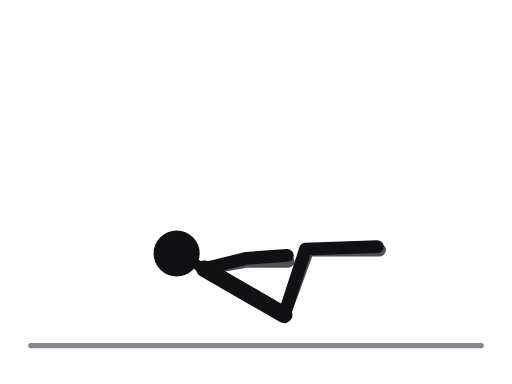
t = 0.00 s
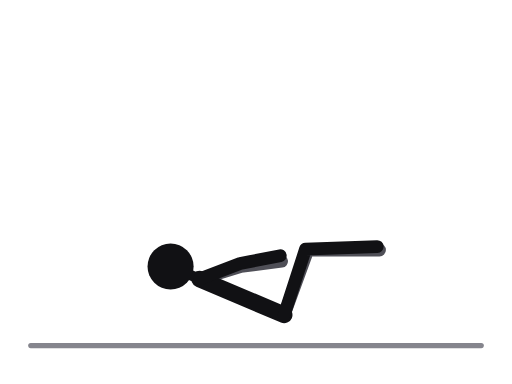
t = 0.31 s
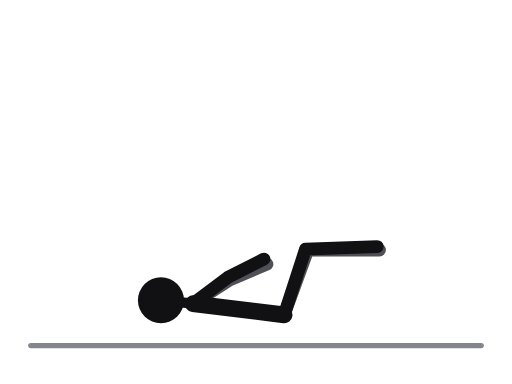
t = 0.69 s
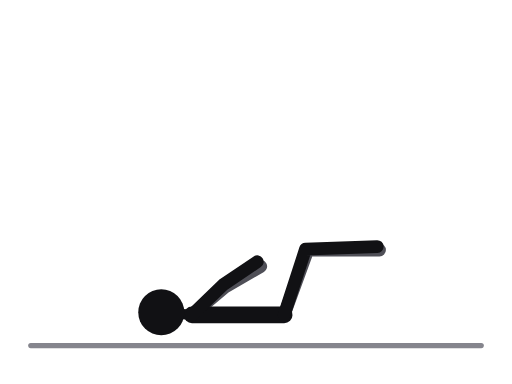
t = 1.00 s
t = 1.31 s: frame unchanged from t = 0.69 s, image omitted
t = 1.69 s: frame unchanged from t = 0.31 s, image omitted

The animated SVG that drew these frames (rendered in a browser with its animation timeline set to each time). Animation: 10 SMIL elements (animate=10); one cycle of 2.00 s, repeats indefinitely.

<svg xmlns="http://www.w3.org/2000/svg" viewBox="0 0 400 300" role="img" aria-label="Bent-knee crunch"><title>Bent-knee crunch</title><style>.ill-s-near{stroke:var(--ill-near,#111114)}.ill-f-near{fill:var(--ill-near,#111114)}.ill-s-far{stroke:var(--ill-far,#4F4F57)}.ill-f-far{fill:var(--ill-far,#4F4F57)}.ill-s-prop{stroke:var(--ill-prop,#85858D)}.ill-f-prop{fill:var(--ill-prop,#85858D)}.ill-s-floor{stroke:var(--ill-floor,#85858D)}.ill-f-floor{fill:var(--ill-floor,#85858D)}.ill-s-iron{stroke:var(--ill-iron,#77777F)}.ill-f-iron{fill:var(--ill-iron,#77777F)}.ill-s-ironin{stroke:var(--ill-ironin,#E6E6EA)}.ill-f-ironin{fill:var(--ill-ironin,#E6E6EA)}.ill-s-arrow{stroke:var(--ill-arrow,#008F45)}.ill-f-arrow{fill:var(--ill-arrow,#008F45)}@media (prefers-color-scheme:dark){svg{--ill-near:#F5F5F7;--ill-far:#BEBEC5;--ill-prop:#8E8E96;--ill-floor:#8E8E96;--ill-iron:#9E9EA6;--ill-ironin:#2A2A30;--ill-arrow:#3DFF8F;}}</style><g stroke-linecap="round" stroke-linejoin="round"><line class="ill-s-floor" x1="24" y1="270" x2="376" y2="270" stroke-width="4"/><polyline class="ill-s-far" points="222,246 240.5,195.3 296.5,195.3" fill="none" stroke-width="10"/><polyline class="ill-s-far" points="159.6,210 193.1,204.1 225.1,204.1" fill="none" stroke-width="10"><animate attributeName="points" values="159.6,210 193.1,204.1 225.1,204.1;157.1,214.9 190,206.4 221.9,203.9;152.5,227.4 183.3,213 214.2,204.7;150.2,240.5 177.8,220.7 206.7,206.9;150,246 176,224.1 203.7,208.1;150.2,240.5 177.8,220.7 206.7,206.9;152.5,227.4 183.3,213 214.2,204.7;157.1,214.9 190,206.4 221.9,203.9;159.6,210 193.1,204.1 225.1,204.1" keyTimes="0;0.125;0.25;0.375;0.5;0.625;0.75;0.875;1" dur="2.0s" repeatCount="indefinite"/></polyline><line class="ill-s-near" x1="159.6" y1="210" x2="222" y2="246" stroke-width="13"><animate attributeName="x1" values="159.6;157.1;152.5;150.2;150;150.2;152.5;157.1;159.6" keyTimes="0;0.125;0.25;0.375;0.5;0.625;0.75;0.875;1" dur="2.0s" repeatCount="indefinite"/><animate attributeName="y1" values="210;214.9;227.4;240.5;246;240.5;227.4;214.9;210" keyTimes="0;0.125;0.25;0.375;0.5;0.625;0.75;0.875;1" dur="2.0s" repeatCount="indefinite"/></line><line class="ill-s-near" x1="159.6" y1="210" x2="138" y2="198" stroke-width="8"><animate attributeName="x1" values="159.6;157.1;152.5;150.2;150;150.2;152.5;157.1;159.6" keyTimes="0;0.125;0.25;0.375;0.5;0.625;0.75;0.875;1" dur="2.0s" repeatCount="indefinite"/><animate attributeName="y1" values="210;214.9;227.4;240.5;246;240.5;227.4;214.9;210" keyTimes="0;0.125;0.25;0.375;0.5;0.625;0.75;0.875;1" dur="2.0s" repeatCount="indefinite"/><animate attributeName="x2" values="138;135;128;125;126;125;128;135;138" keyTimes="0;0.125;0.25;0.375;0.5;0.625;0.75;0.875;1" dur="2.0s" repeatCount="indefinite"/><animate attributeName="y2" values="198;204;221;239;244;239;221;204;198" keyTimes="0;0.125;0.25;0.375;0.5;0.625;0.75;0.875;1" dur="2.0s" repeatCount="indefinite"/></line><polyline class="ill-s-near" points="222,246 238.7,194.6 294.7,192.6" fill="none" stroke-width="10"/><polyline class="ill-s-near" points="159.6,210 192.6,201.8 224.5,199.6" fill="none" stroke-width="10"><animate attributeName="points" values="159.6,210 192.6,201.8 224.5,199.6;157.1,214.9 189.4,204.2 221.1,199.5;152.5,227.4 182.2,210.9 212.5,200.5;150.2,240.5 176.4,218.8 204.2,203;150,246 174.5,222.4 201,204.5;150.2,240.5 176.4,218.8 204.2,203;152.5,227.4 182.2,210.9 212.5,200.5;157.1,214.9 189.4,204.2 221.1,199.5;159.6,210 192.6,201.8 224.5,199.6" keyTimes="0;0.125;0.25;0.375;0.5;0.625;0.75;0.875;1" dur="2.0s" repeatCount="indefinite"/></polyline><circle class="ill-f-near" cx="138" cy="198" r="18"><animate attributeName="cx" values="138;135;128;125;126;125;128;135;138" keyTimes="0;0.125;0.25;0.375;0.5;0.625;0.75;0.875;1" dur="2.0s" repeatCount="indefinite"/><animate attributeName="cy" values="198;204;221;239;244;239;221;204;198" keyTimes="0;0.125;0.25;0.375;0.5;0.625;0.75;0.875;1" dur="2.0s" repeatCount="indefinite"/></circle></g></svg>
